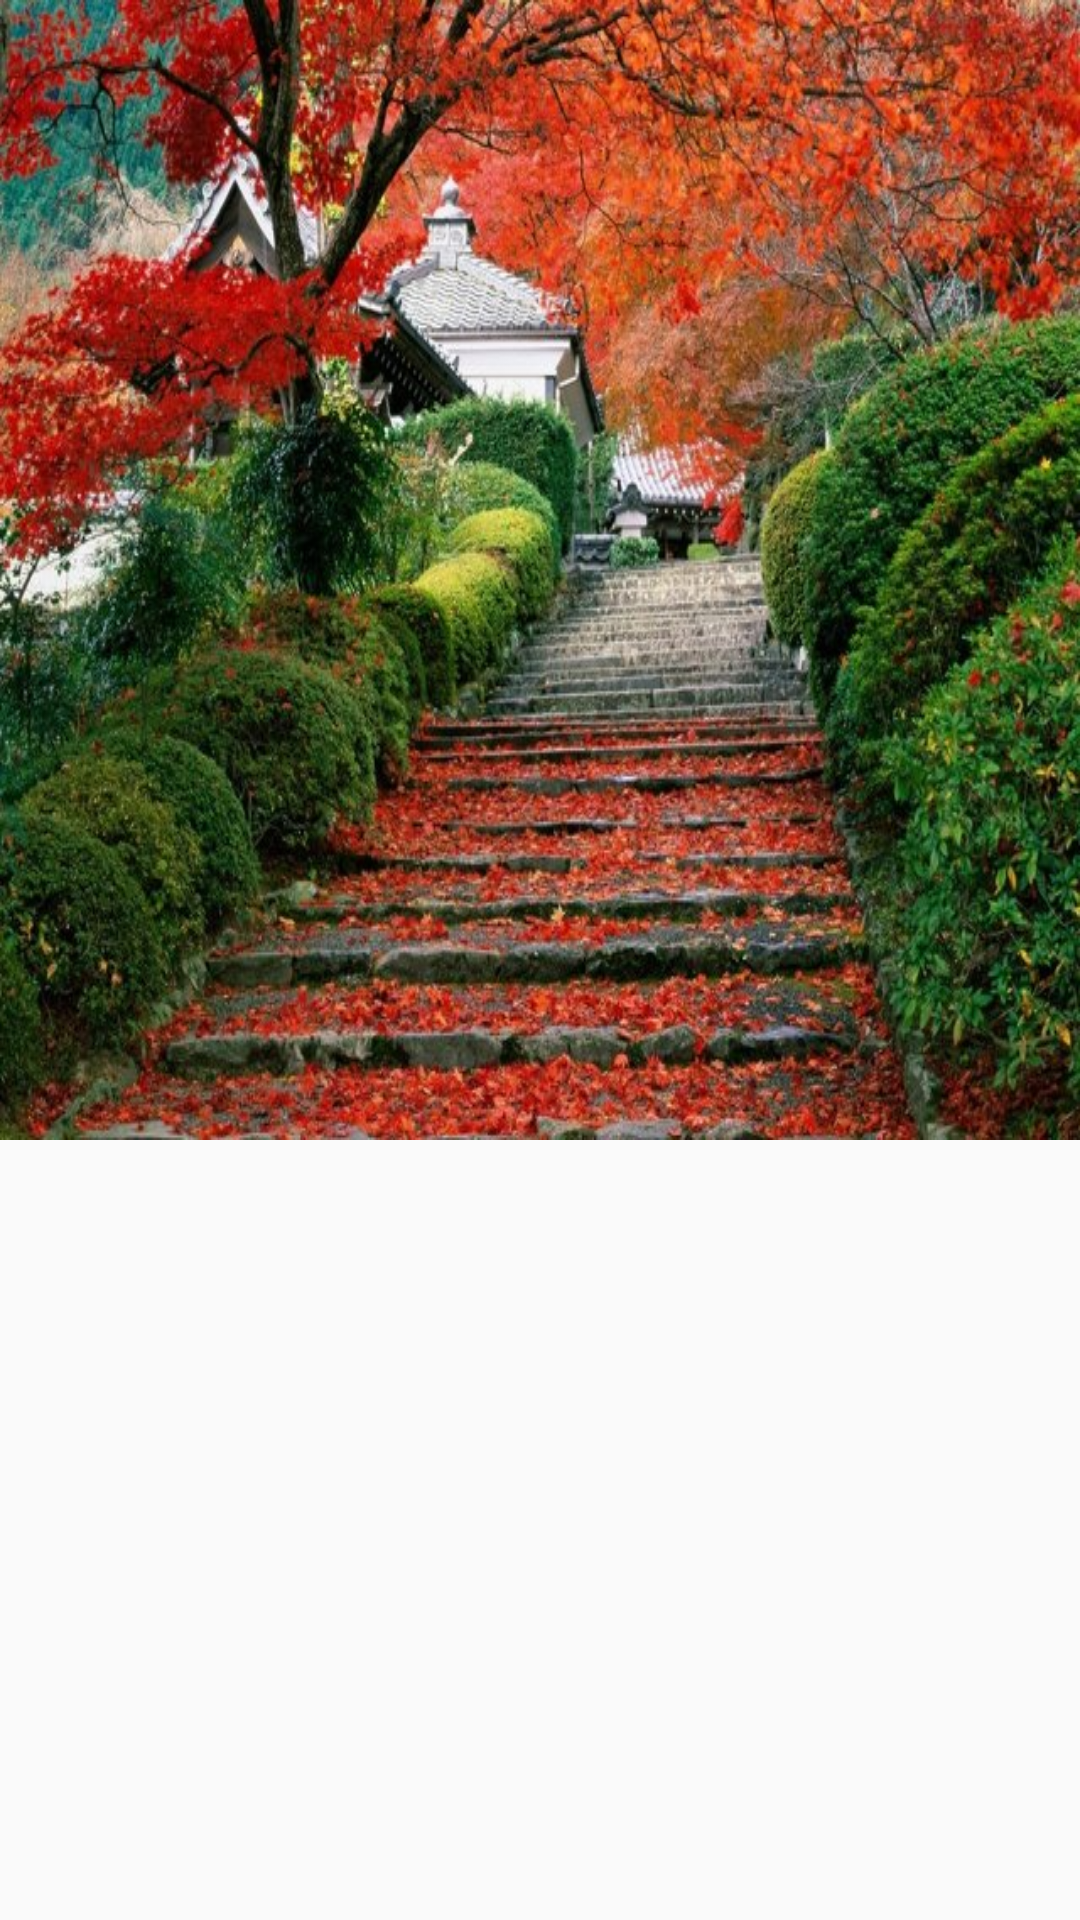

Write the Android layout XML for this screen, with the resource values it uses.
<!-- AndroidManifest.xml: application theme AppTheme -->
<!-- res/layout/activity_visit.xml -->
<android.support.design.widget.CoordinatorLayout xmlns:android="http://schemas.android.com/apk/res/android"
    xmlns:app="http://schemas.android.com/apk/res-auto"
    android:layout_width="match_parent"
    android:layout_height="match_parent"
    android:fitsSystemWindows="true">

    <android.support.design.widget.AppBarLayout
        android:id="@+id/appbar"
        android:layout_width="match_parent"
        android:layout_height="380dp"
        android:fitsSystemWindows="true"
        android:theme="@style/ThemeOverlay.AppCompat.Dark.ActionBar">

        <android.support.design.widget.CollapsingToolbarLayout
            android:id="@+id/collapse_toolbar"
            android:layout_width="match_parent"
            android:layout_height="match_parent"
            android:fitsSystemWindows="true"
            app:contentScrim="?attr/colorPrimary"
            app:expandedTitleMarginBottom="32dp"
            app:expandedTitleMarginEnd="64dp"
            app:expandedTitleMarginStart="48dp"
            app:layout_scrollFlags="scroll|exitUntilCollapsed">

            <ImageView
                android:id="@+id/header"
                android:layout_width="match_parent"
                android:layout_height="match_parent"
                android:background="@drawable/image"
                android:fitsSystemWindows="true"
                android:scaleType="centerCrop"
                app:layout_collapseMode="parallax" />

            <android.support.v7.widget.Toolbar
                android:id="@+id/toolbar"
                android:layout_width="match_parent"
                android:layout_height="?attr/actionBarSize"
                app:layout_collapseMode="pin"
                app:popupTheme="@style/ThemeOverlay.AppCompat.Light" />
        </android.support.design.widget.CollapsingToolbarLayout>
    </android.support.design.widget.AppBarLayout>

    <android.support.v4.widget.NestedScrollView
        android:layout_width="match_parent"
        android:layout_height="match_parent"
        android:layout_gravity="fill_vertical"
        app:layout_behavior="@string/appbar_scrolling_view_behavior">

        <LinearLayout
            android:layout_width="match_parent"
            android:layout_height="match_parent"
            android:orientation="vertical"
            android:paddingTop="24dp">

            <TextView
                android:id="@+id/description"
                android:layout_width="wrap_content"
                android:layout_height="wrap_content"
                android:layout_marginTop="15dp"
                android:textSize="@dimen/item_detail" />

        </LinearLayout>

    </android.support.v4.widget.NestedScrollView>



</android.support.design.widget.CoordinatorLayout>
<!-- resources referenced by this layout -->
<resources>
  <dimen name="item_detail">17sp</dimen>
  <!-- drawable image: jpg bitmap (drawable, 133223 bytes) -->
  <style name="AppTheme" parent="Theme.AppCompat.Light.NoActionBar">
          
          <item name="colorPrimaryDark">@color/colorPrimaryDark</item>
          <item name="colorPrimary">@color/colorPrimary</item>
          <item name="colorAccent">@color/colorAccent</item>
          <item name="android:textColorPrimary">@color/colorTextPrimary</item>
          <item name="android:textColorSecondary">@color/colorTextSecondary</item>
  
  
          <item name="android:windowContentTransitions">true</item>
          
      </style>
  <color name="colorPrimaryDark">#0288D1</color>
  <color name="colorPrimary">#03A9F4</color>
  <color name="colorAccent">#FF9800</color>
  <color name="colorTextPrimary">#212121</color>
  <color name="colorTextSecondary">#727272</color>
</resources>
